Dataset: lemon_leaf_dataset (GitHub, bhawanakc07/Major_project-Lemonleaf-). Classes: anthracnose, bacterial blight, citrus canker, curl virus, deficiency leaf, dry leaf, healthy leaf, sooty mould, spider mites.

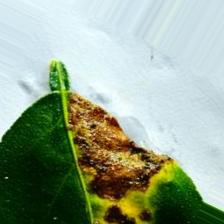
Label: citrus canker

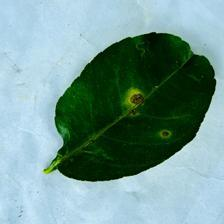
Label: anthracnose

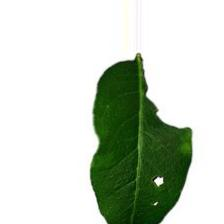
Label: deficiency leaf

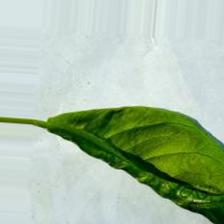
Label: curl virus

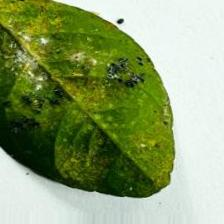
Label: bacterial blight

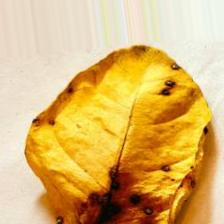
Label: dry leaf
